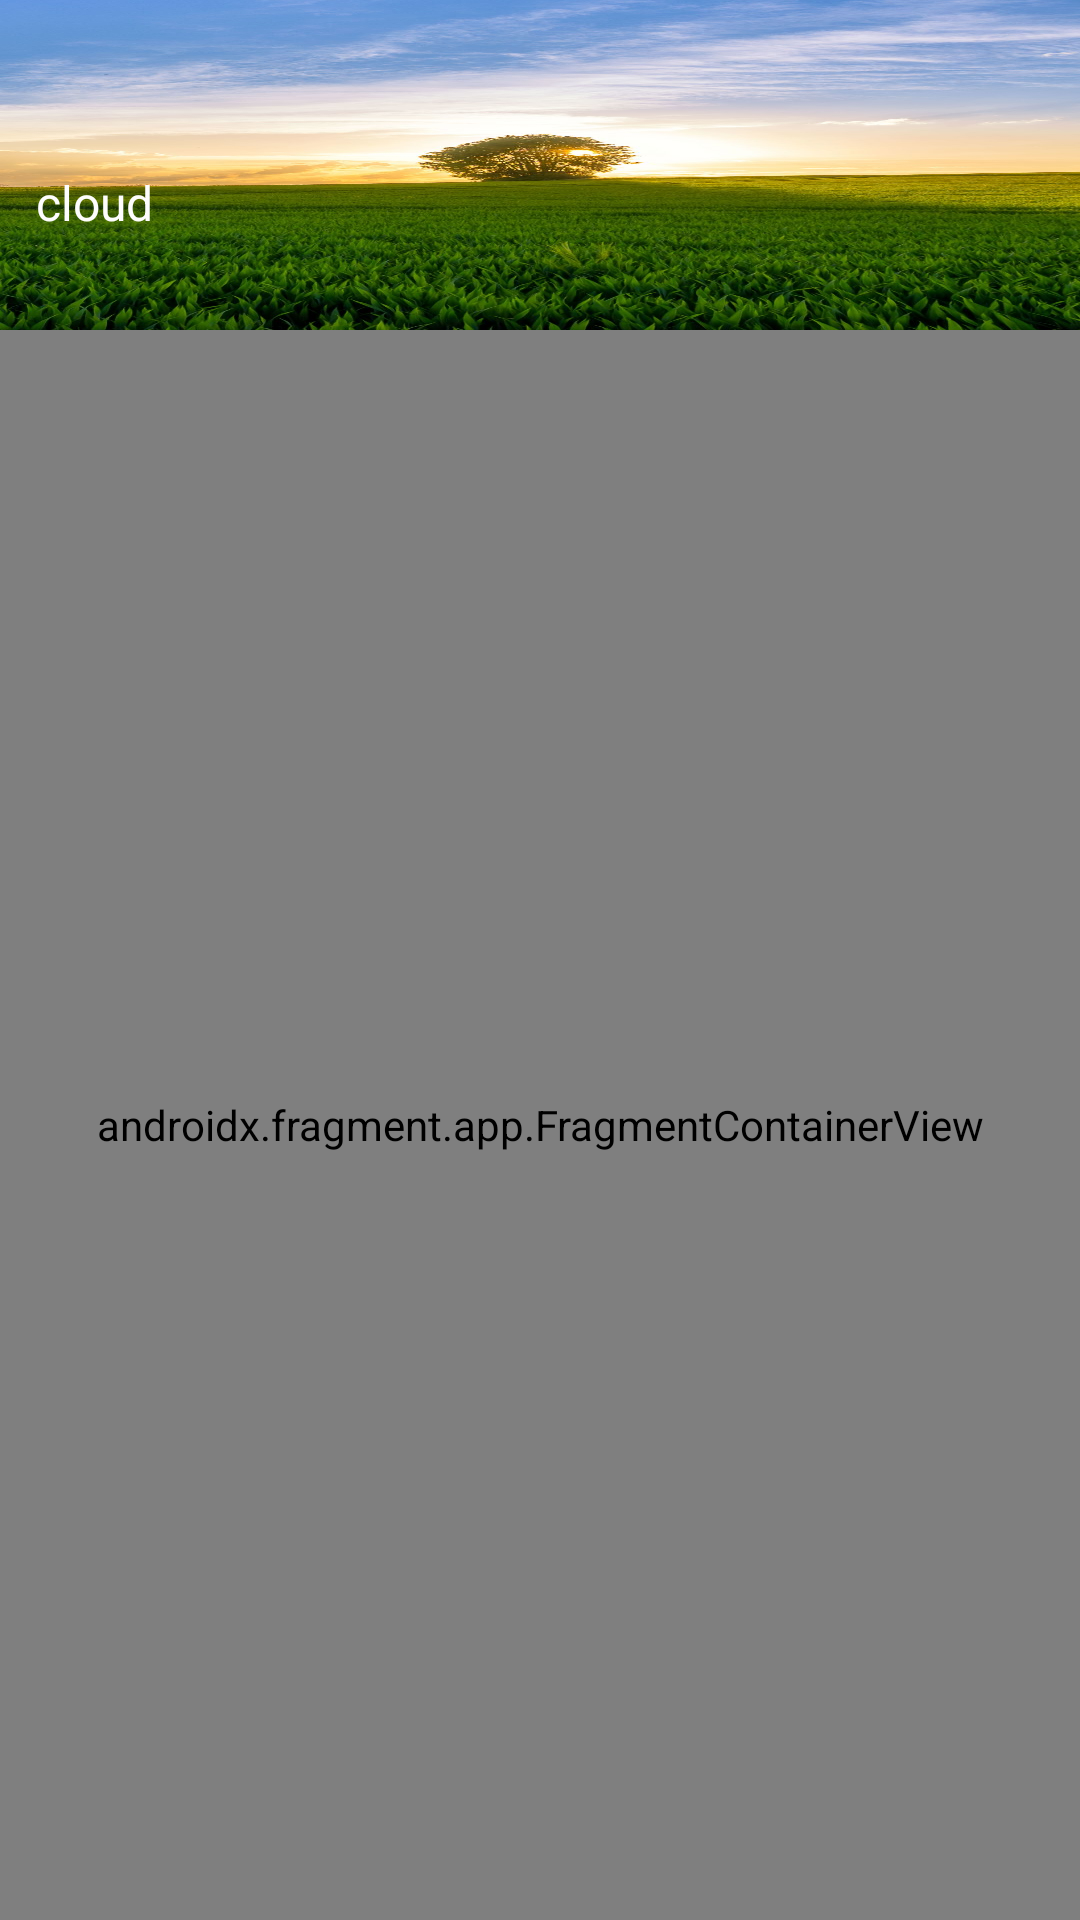

Android layout source for this screen:
<!-- AndroidManifest.xml: application theme Theme.SchoolOrgonizer -->
<!-- res/layout/activity_main.xml -->
<?xml version="1.0" encoding="utf-8"?>
<androidx.constraintlayout.widget.ConstraintLayout xmlns:android="http://schemas.android.com/apk/res/android"
    xmlns:app="http://schemas.android.com/apk/res-auto"
    xmlns:tools="http://schemas.android.com/tools"
    android:layout_width="match_parent"
    android:layout_height="match_parent"
    android:background="@drawable/schoo"
    tools:context=".MainActivity">

    <LinearLayout
        android:id="@+id/l_weather"
        android:layout_width="match_parent"
        android:layout_height="110dp"
        android:background="@drawable/trava"
        android:orientation="vertical"
        app:layout_constraintEnd_toEndOf="parent"
        app:layout_constraintStart_toStartOf="parent"
        app:layout_constraintTop_toTopOf="parent">

        <TextView
            android:id="@+id/tv_city"
            android:layout_width="wrap_content"
            android:layout_height="wrap_content"
            android:layout_marginStart="24dp"
            android:textSize="18dp"
            app:layout_constraintBottom_toBottomOf="parent"
            app:layout_constraintLeft_toLeftOf="parent"
            app:layout_constraintRight_toRightOf="parent"
            app:layout_constraintTop_toTopOf="parent"
            tools:text="City!" />

        <TextView
            android:id="@+id/tv_temp"
            android:layout_width="wrap_content"
            android:layout_height="wrap_content"
            android:layout_marginStart="52dp"
            android:textSize="24dp"
            tools:text="temp" />

        <LinearLayout
            android:layout_width="wrap_content"
            android:layout_height="wrap_content"
            android:orientation="horizontal">

            <TextView
                android:id="@+id/tv_cloud"
                android:layout_width="wrap_content"
                android:layout_height="wrap_content"
                android:layout_marginStart="12dp"
                android:text="cloud"
                android:textColor="@color/white"
                android:textSize="16sp" />

            <ImageView
                android:id="@+id/icon_weather"
                android:layout_width="100dp"
                android:layout_height="70dp"
                android:layout_marginStart="100dp"
                android:src="@drawable/img" />

        </LinearLayout>

    </LinearLayout>

    <androidx.fragment.app.FragmentContainerView
        android:id="@+id/c_fragmentCall"
        android:name="androidx.navigation.fragment.NavHostFragment"
        android:layout_width="0dp"
        android:layout_height="0dp"
        app:defaultNavHost="true"
        app:layout_constraintBottom_toBottomOf="parent"
        app:layout_constraintEnd_toEndOf="parent"
        app:layout_constraintStart_toStartOf="parent"
        app:layout_constraintTop_toBottomOf="@+id/l_weather"
        app:navGraph="@navigation/navigation" />

</androidx.constraintlayout.widget.ConstraintLayout>
<!-- resources referenced by this layout -->
<resources>
  <color name="white">#FDFDFC</color>
  <!-- drawable trava: jpg bitmap (drawable, 260813 bytes) -->
  <style name="Theme.SchoolOrgonizer" parent="Theme.MaterialComponents.DayNight.NoActionBar">
          
          <item name="colorPrimary">@color/purple_500</item>
          <item name="colorPrimaryVariant">@color/purple_700</item>
          <item name="colorOnPrimary">@color/white</item>
          
          <item name="colorSecondary">@color/teal_200</item>
          <item name="colorSecondaryVariant">@color/teal_700</item>
          <item name="colorOnSecondary">@color/black</item>
          
          <item name="android:statusBarColor" tools:targetApi="l">?attr/colorPrimaryVariant</item>
          
          <item name="android:windowBackground">@drawable/windoy_bakgraund</item>
      </style>
  <color name="purple_500">#FF6200EE</color>
  <color name="purple_700">#FF3700B3</color>
  <color name="teal_200">#FF03DAC5</color>
  <color name="teal_700">#FF018786</color>
  <color name="black">#FF000000</color>
  <!-- drawable windoy_bakgraund (drawable) -->
  <?xml version="1.0" encoding="utf-8"?>
  <layer-list xmlns:android="http://schemas.android.com/apk/res/android">
  
      <item>
          <shape android:shape="rectangle">
              <solid android:color="@color/white"/>
          </shape>
      </item>
      <item android:drawable="@drawable/ic_tablet_android_128_28837"
          android:gravity="center"></item>
  </layer-list>
  <!-- drawable ic_tablet_android_128_28837: png bitmap (drawable, 1076 bytes) -->
</resources>
